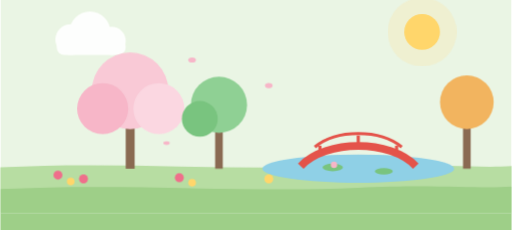
t = 0.00 s
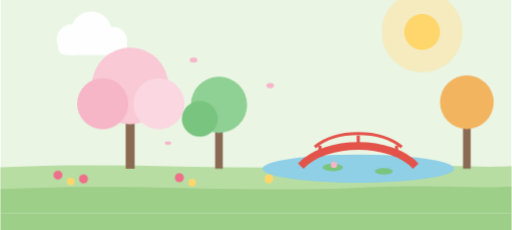
t = 1.60 s
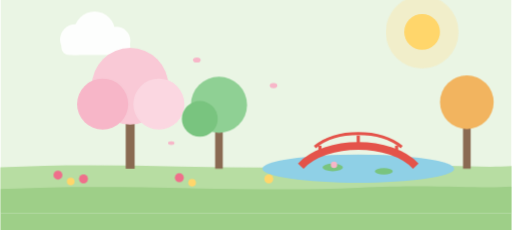
t = 2.90 s
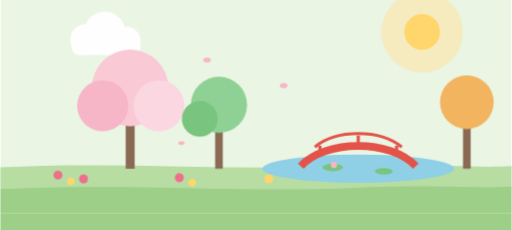
t = 5.50 s
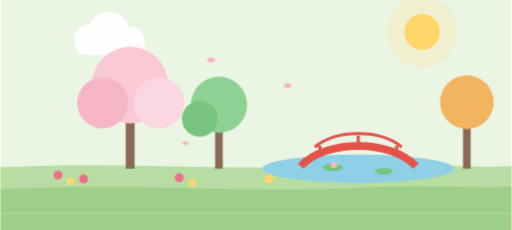
t = 6.80 s
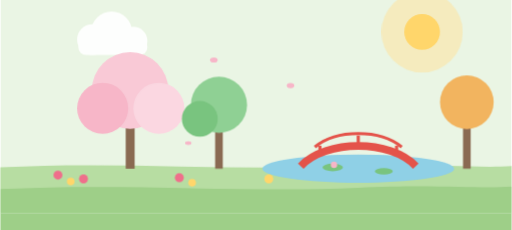
t = 9.14 s

The animated SVG that drew these frames (rendered in a browser with its animation timeline set to each time). Animation: 11 CSS @keyframes rules; frames cover the first 9.14 s, repeats indefinitely.

<svg xmlns="http://www.w3.org/2000/svg" viewBox="0 0 800 360" width="800" height="360" role="img" aria-label="公園・庭園">
  <style>
    @keyframes tn-drift { 0%,100% { transform: translateX(0) } 50% { transform: translateX(34px) } }
    @keyframes tn-bob   { 0%,100% { transform: translateY(0) } 50% { transform: translateY(-9px) } }
    @keyframes tn-bob-sm { 0%,100% { transform: translateY(0) } 50% { transform: translateY(-5px) } }
    @keyframes tn-pulse { 0%,100% { transform: scale(1); opacity: .26 } 50% { transform: scale(1.18); opacity: .52 } }
    @keyframes tn-breathe { 0%,100% { transform: scale(1) } 50% { transform: scale(1.06) } }
    @keyframes tn-twinkle { 0%,100% { opacity: .15 } 50% { opacity: 1 } }
    .tn-drift { animation: tn-drift 18s ease-in-out infinite }
    .tn-drift-slow { animation: tn-drift 26s ease-in-out infinite reverse }
    .tn-bob { animation: tn-bob 3s ease-in-out infinite }
    .tn-bob-sm { animation: tn-bob-sm 2.4s ease-in-out infinite }
    .tn-bob-slow { animation: tn-bob 4.4s ease-in-out infinite }
    .tn-pulse { transform-box: fill-box; transform-origin: center; animation: tn-pulse 3.6s ease-in-out infinite }
    .tn-breathe { transform-box: fill-box; transform-origin: center; animation: tn-breathe 4s ease-in-out infinite }
    .tn-twinkle { animation: tn-twinkle 2.2s ease-in-out infinite }
    @keyframes tn-speed { 0% { transform: translateX(56px); opacity: 0 } 20% { opacity: .9 } 100% { transform: translateX(-80px); opacity: 0 } }
    @keyframes tn-rail { to { transform: translateX(-48px) } }
    .tn-speed { animation: tn-speed 1.3s linear infinite }
    .tn-rail { animation: tn-rail 0.7s linear infinite }
    @keyframes tn-steam { 0% { transform: translateY(14px); opacity: 0 } 22% { opacity: .95 } 100% { transform: translateY(-38px); opacity: 0 } }
    .tn-steam { animation: tn-steam 2.4s ease-out infinite }
    .tn-steam-2 { animation-delay: .8s } .tn-steam-3 { animation-delay: 1.6s }
    @keyframes tn-float { 0%,100% { transform: translateY(0) rotate(-1.8deg) } 50% { transform: translateY(-18px) rotate(1.8deg) } }
    .tn-float { transform-box: fill-box; transform-origin: 400px 300px; animation: tn-float 4.6s ease-in-out infinite }
    @keyframes tn-road { to { transform: translateX(-96px) } }
    .tn-road { animation: tn-road 0.9s linear infinite }
    @media (prefers-reduced-motion: reduce) {
      .tn-drift, .tn-drift-slow, .tn-bob, .tn-bob-sm, .tn-bob-slow, .tn-pulse, .tn-breathe,
      .tn-twinkle, .tn-speed, .tn-rail, .tn-steam, .tn-float, .tn-drop, .tn-shadow,
      .tn-route, .tn-road { animation: none }
    }
  </style>
  <defs><clipPath id="gd-frame"><rect width="800" height="360"/></clipPath></defs>
  <g clip-path="url(#gd-frame)">
    <g transform="translate(0,-26)">
    <rect width="800" height="360" fill="#EAF5E4"/>
    <circle class="tn-pulse" cx="660" cy="76" r="54" fill="#FFE29A" opacity="0.28"/>
    <circle cx="660" cy="76" r="28" fill="#FFD66B"/>
    <g class="tn-drift" fill="#FFFFFF" opacity="0.9">
      <circle cx="110" cy="88" r="24"/><circle cx="140" cy="76" r="32"/><circle cx="174" cy="90" r="22"/>
      <rect x="88" y="88" width="108" height="24" rx="12"/>
    </g>
    <path d="M0 288 C 180 278 360 294 540 286 C 660 280 740 290 800 286 L800 360 L0 360 Z" fill="#B7DDA2"/>
    <path d="M0 322 C 200 312 380 328 560 320 C 680 314 750 322 800 318 L800 360 L0 360 Z" fill="#9ECF88"/>
    <!-- 池 -->
    <ellipse cx="560" cy="290" rx="150" ry="22" fill="#8FD0E6"/>
    <g fill="#79C47F"><ellipse cx="520" cy="288" rx="16" ry="6"/><ellipse cx="600" cy="294" rx="14" ry="5"/></g>
    <circle cx="522" cy="284" r="5" fill="#F7B6C8"/>
    <!-- 橋 -->
    <path d="M470 286 C 510 244 610 244 650 286" stroke="#E4534A" stroke-width="12" fill="none"/>
    <g stroke="#E4534A" stroke-width="5"><path d="M500 266 V254"/><path d="M560 250 V238"/><path d="M620 266 V254"/></g>
    <path d="M492 256 C 526 228 594 228 628 256" stroke="#E4534A" stroke-width="5" fill="none"/>
    <!-- 木々 -->
    <g>
      <rect x="196" y="190" width="14" height="100" fill="#8A6A52"/>
      <g class="tn-bob-slow">
        <circle cx="203" cy="168" r="60" fill="#F9C9D6"/><circle cx="160" cy="196" r="40" fill="#F7B6C8"/><circle cx="248" cy="196" r="40" fill="#FBD7E1"/>
      </g>
      <rect x="336" y="206" width="12" height="84" fill="#8A6A52"/>
      <circle cx="342" cy="190" r="44" fill="#8FD094"/><circle cx="312" cy="212" r="28" fill="#79C47F"/>
      <rect x="724" y="200" width="12" height="90" fill="#8A6A52"/>
      <circle cx="730" cy="186" r="42" fill="#F2B45F"/>
    </g>
    <!-- 花 -->
    <g>
      <g fill="#EF6F8B"><circle cx="90" cy="300" r="7"/><circle cx="130" cy="306" r="7"/><circle cx="280" cy="304" r="7"/></g>
      <g fill="#FFD66B"><circle cx="110" cy="310" r="6"/><circle cx="300" cy="312" r="6"/><circle cx="420" cy="306" r="7"/></g>
    </g>
    <!-- 花びら -->
    <g class="tn-drift" fill="#F7B6C8">
      <ellipse cx="300" cy="120" rx="6" ry="4"/><ellipse cx="420" cy="160" rx="6" ry="4"/><ellipse cx="260" cy="250" rx="5" ry="3"/>
    </g>
  </g>
    <rect x="0" y="334" width="800" height="26" fill="#9ECF88"/>
  </g>
</svg>
